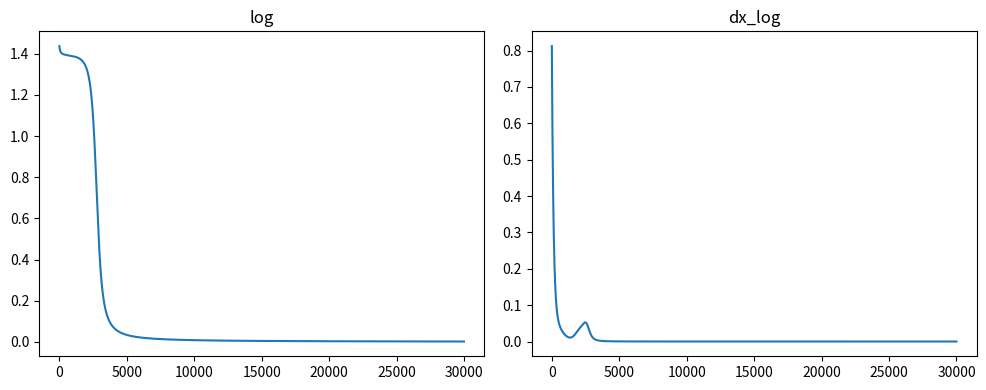
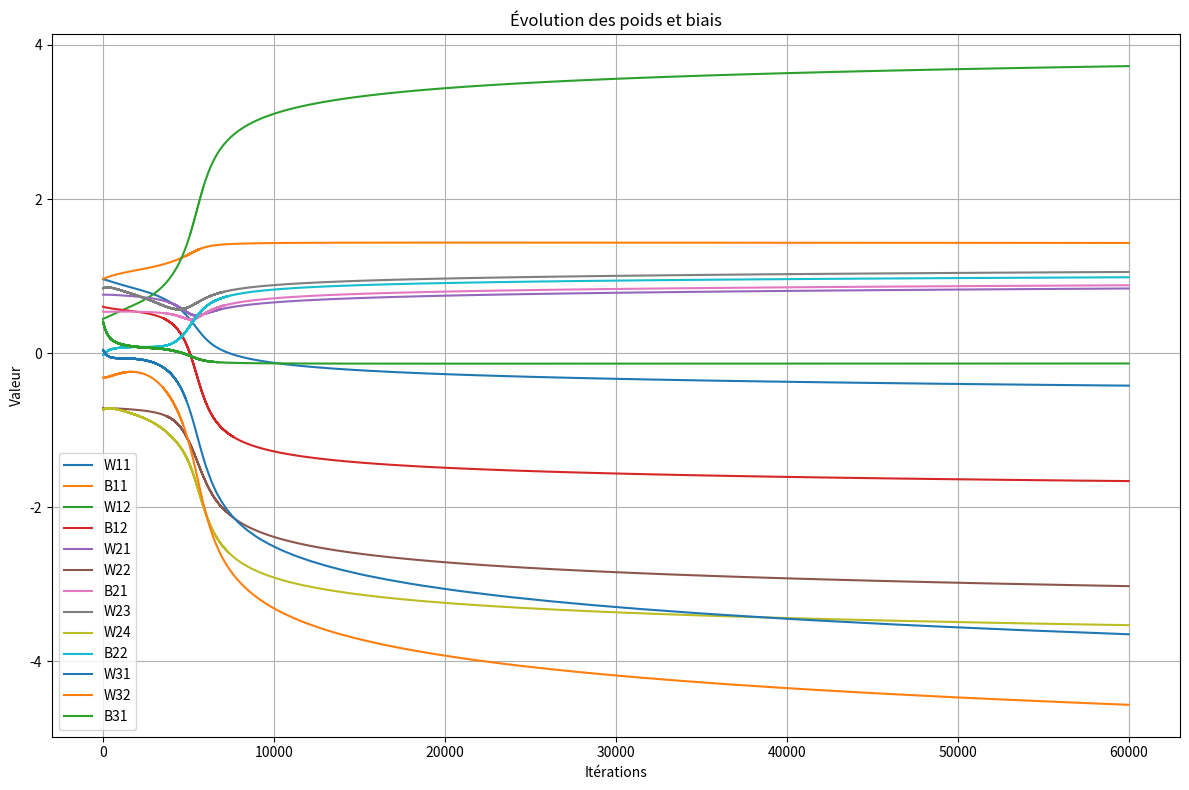
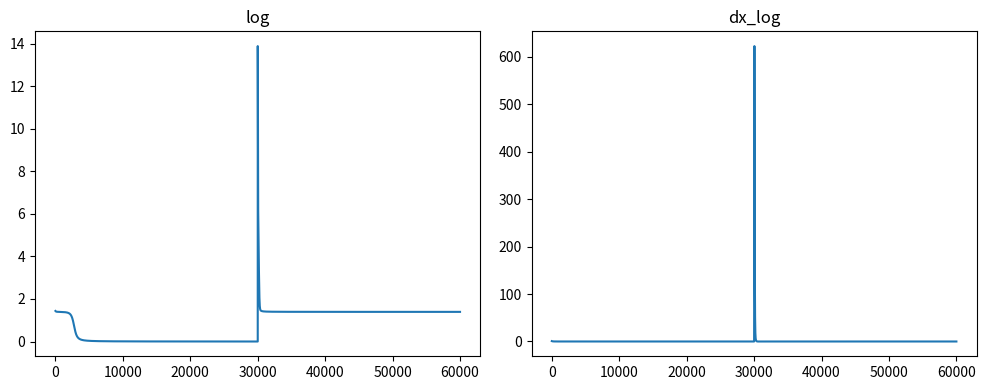
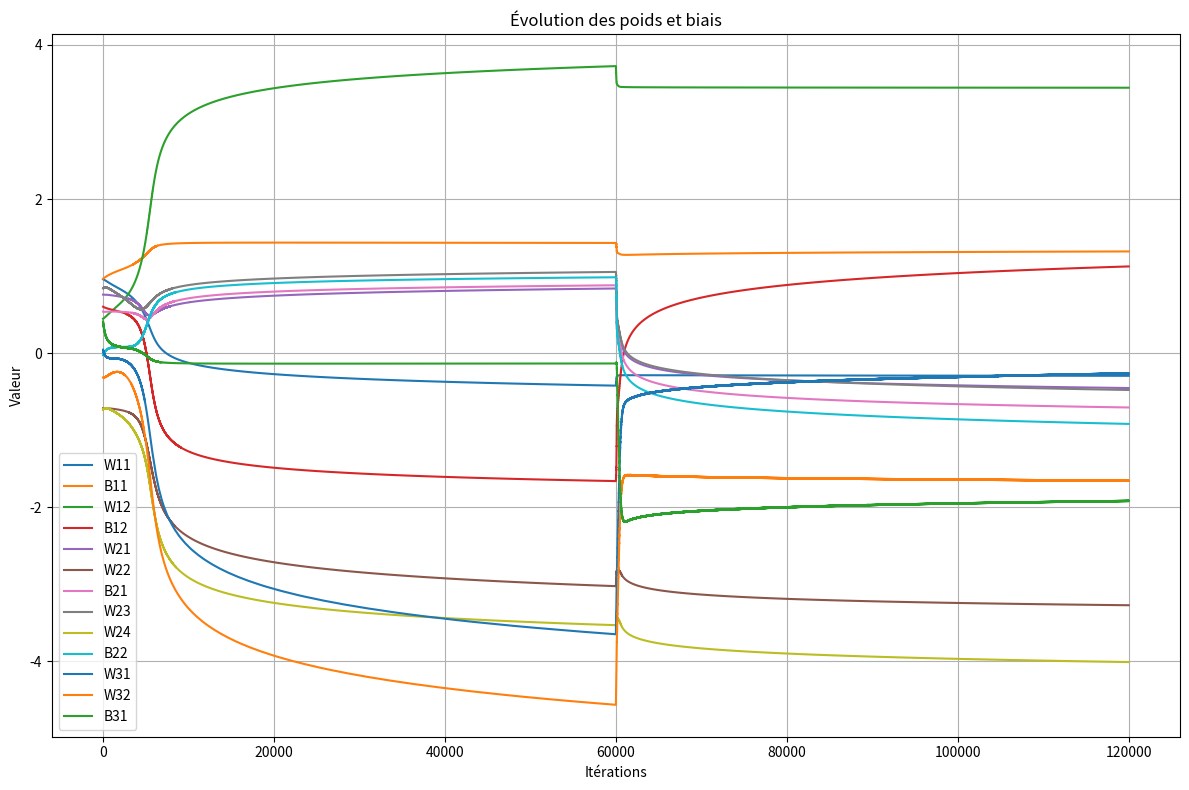

Write the Python code that produced these figures, in order.

import numpy as np
from tqdm import tqdm
import matplotlib.pyplot as plt

def log_loss(A, y):
    epsilon = 1e-15 #Pour empecher les log(0) = -inf
    return  - y * np.log(A + epsilon) - (1-y) * np.log(1-A + epsilon)

def dx_log_loss(y_true, y_pred):
    return - y_true/y_pred + (1 - y_true)/(1 - y_pred)

def algebre(x, a, b):
    return a* x  + b

def sigmoide(X):
    return 1/(1 + np.exp(-X))

def tanh(X):
    e1 = np.exp(X)
    e2 = np.exp(-X)
    return ((e1 - e2) / (e1 + e2))
    
def initialisation():
    W11 = np.random.rand(1) * 2 - 1
    B11 = np.random.rand(1) * 2 - 1
    W12 = np.random.rand(1) * 2 - 1
    B12 = np.random.rand(1) * 2 - 1

    W21 = np.random.rand(1) * 2 - 1
    W22 = np.random.rand(1) * 2 - 1
    W23 = np.random.rand(1) * 2 - 1
    W24 = np.random.rand(1) * 2 - 1
    B21 = np.random.rand(1) * 2 - 1
    B22 = np.random.rand(1) * 2 - 1

    W31 = np.random.rand(1) * 2 - 1
    W32 = np.random.rand(1) * 2 - 1
    B31 = np.random.rand(1) * 2 - 1

    return W11, W12, B11, B12, W21, W22, W23, W24, B21, B22, W31, W32, B31

def forward_propagation(X, W11, W12, B11, B12, W21, W22, W23, W24, B21, B22, W31, W32, B31):

    #Layer1
    Z11 = algebre(X, W11, B11)     #Z11 = X * W11 + B11
    A11 = sigmoide(Z11)
    Z12 = algebre(X, W12, B12)     #Z12 = X * W12 + B12
    A12 = sigmoide(Z12)

    #Layer2
    Z21 = A11 * W21 + A12 * W22 + B21
    A21 = tanh(Z21)
    Z22 = A11 * W23 + A12 * W24 + B22
    A22 = tanh(Z22)

    #Layer3
    Z31 = A21 * W31 + A22 * W32 + B31
    A31 = sigmoide(Z31)

    return A11, A12, A21, A22, A31

def backward_propagation(X, y, A11, A12, A21, A22, A31, W11, W12, B11, B12, W21, W22, W23, W24, B21, B22, W31, W32, B31, learning_rate):

    #Layer3
    dZ31 = A31 - y                  #dL/dZ31
    dW31 = dZ31 * A21               #dL/dW31
    dW32 = dZ31 * A22               #dL/dW32
    db31 = dZ31                     #dL/db31

    #Layer2
    dA21 = dZ31 * W31               #dL/dA21
    dA22 = dZ31 * W32               #dL/dA22
    dZ21 = dA21 * (1 - A21**2)      #dL/dZ21
    dZ22 = dA22 * (1 - A22**2)      #dL/dZ22
    dW21 = dZ21 * A11               #dL/dW21
    dW22 = dZ21 * A12               #dL/dW22
    dW23 = dZ22 * A11               #dL/dW23
    dW24 = dZ22 * A12               #dL/dW24
    db21 = dZ21                     #dL/db21
    db22 = dZ22                     #dL/db22

    #Layer1
    dA11 = dZ21 * W21 + dZ22 * W23          #dL/dA11
    dA12 = dZ21 * W22 + dZ22 * W24          #dL/dA12
    dZ11 = dA11 * A11 * (1 - A11)           #dL/dZ11
    dZ12 = dA12 * A12 * (1 - A12)           #dL/dZ12
    dW11 = dZ11 * X                         #dL/dW11
    dW12 = dZ12 * X                         #dL/dW12
    db11 = dZ11                             #dL/db11
    db12 = dZ12                             #dL/db12

    #Layer1
    W11 -= dW11 * learning_rate
    W12 -= dW12 * learning_rate
    B11 -= db11 * learning_rate
    B12 -= db12 * learning_rate

    #Layer2
    W21 -= dW21 * learning_rate
    W22 -= dW22 * learning_rate
    W23 -= dW23 * learning_rate
    W24 -= dW24 * learning_rate
    B21 -= db21 * learning_rate
    B22 -= db22 * learning_rate

    #Layer3
    W31 -= dW31 * learning_rate
    W32 -= dW32 * learning_rate
    B31 -= db31 * learning_rate

    return W11, W12, B11, B12, W21, W22, W23, W24, B21, B22, W31, W32, B31

#INITIALISATION
X = np.array([0, 1])
y = np.array([0, 1])

learning_rate = 0.01
nb_iteraton = 30_000

log = []
dx_log = []

# Avant la boucle principale, initialise les listes d'historique
W11_log, B11_log = [], []
W12_log, B12_log = [], []
W21_log, W22_log, W23_log, W24_log, B21_log, B22_log = [], [], [], [], [], []
W31_log, W32_log, B31_log = [], [], []

#PREMIER PASSAGE
W11, W12, B11, B12, W21, W22, W23, W24, B21, B22, W31, W32, B31 = initialisation()
A11, A12, A21, A22, A31 = forward_propagation(X, W11, W12, B11, B12, W21, W22, W23, W24, B21, B22, W31, W32, B31)

print("")
print("Premier apprentissage")
print("X: ", X)
print("y: ", y)
print(f"{'W11:':<6} {W11[0]:>10.6f}   {'B11:':<6} {B11[0]:>10.6f}")
print(f"{'W12:':<6} {W12[0]:>10.6f}   {'B12:':<6} {B12[0]:>10.6f}")
print(f"{'W21:':<6} {W21[0]:>10.6f}   {'W22:':<6} {W22[0]:>10.6f}   {'B21:':<6} {B21[0]:>10.6f}")
print(f"{'W23:':<6} {W23[0]:>10.6f}   {'W24:':<6} {W24[0]:>10.6f}   {'B22:':<6} {B22[0]:>10.6f}")
print(f"{'W31:':<6} {W31[0]:>10.6f}   {'W32:':<6} {W32[0]:>10.6f}   {'B31:':<6} {B31[0]:>10.6f}")
print("Loss", log_loss(A31, y))
print("ACTIVATION", A31)
print("")

for j in tqdm(range(nb_iteraton)):
    
    sum_log = 0
    sum_dx_log = 0

    for i in range(X.size):

        #Foreward propagation
        A11, A12, A21, A22, A31 = forward_propagation(X[i], W11, W12, B11, B12, W21, W22, W23, W24, B21, B22, W31, W32, B31)

        sum_log += log_loss(A31, y[i])
        sum_dx_log += dx_log_loss(y[i], A31)

        # Sauvegarde des poids et biais
        W11_log.append(W11.copy())
        B11_log.append(B11.copy())
        W12_log.append(W12.copy())
        B12_log.append(B12.copy())
        W21_log.append(W21.copy())
        W22_log.append(W22.copy())
        B21_log.append(B21.copy())
        W23_log.append(W23.copy())
        W24_log.append(W24.copy())
        B22_log.append(B22.copy())
        W31_log.append(W31.copy())
        W32_log.append(W32.copy())
        B31_log.append(B31.copy())

        #Backpropagation
        W11, W12, B11, B12, W21, W22, W23, W24, B21, B22, W31, W32, B31 = backward_propagation(X[i], y[i], A11, A12, A21, A22, A31, W11, W12, B11, B12, W21, W22, W23, W24, B21, B22, W31, W32, B31, learning_rate)

    log.append(sum_log)
    dx_log.append(sum_dx_log)

#Prediction final
A11, A12, A21, A22, A31 = forward_propagation(X, W11, W12, B11, B12, W21, W22, W23, W24, B21, B22, W31, W32, B31 )

print("")
print(f"{'W11:':<6} {W11[0]:>10.6f}   {'B11:':<6} {B11[0]:>10.6f}")
print(f"{'W12:':<6} {W12[0]:>10.6f}   {'B12:':<6} {B12[0]:>10.6f}")
print(f"{'W21:':<6} {W21[0]:>10.6f}   {'W22:':<6} {W22[0]:>10.6f}   {'B21:':<6} {B21[0]:>10.6f}")
print(f"{'W23:':<6} {W23[0]:>10.6f}   {'W24:':<6} {W24[0]:>10.6f}   {'B22:':<6} {B22[0]:>10.6f}")
print(f"{'W31:':<6} {W31[0]:>10.6f}   {'W32:':<6} {W32[0]:>10.6f}   {'B31:':<6} {B31[0]:>10.6f}")
print("Loss final ", log_loss(A31, y))
print("y: ", y)
print("ACTIVATION final", A31)

# Créer une figure avec deux sous-graphes côte à côte
fig, axes = plt.subplots(1, 2, figsize=(10, 4))  # 1 ligne, 2 colonnes
axes[0].plot(log)
axes[0].set_title("log")
axes[1].plot(dx_log)
axes[1].set_title("dx_log")
plt.tight_layout()
plt.show()

# Créer une figure
plt.figure(figsize=(12, 8))
plt.plot(W11_log, label='W11')
plt.plot(B11_log, label='B11')
plt.plot(W12_log, label='W12')
plt.plot(B12_log, label='B12')
plt.plot(W21_log, label='W21')
plt.plot(W22_log, label='W22')
plt.plot(B21_log, label='B21')
plt.plot(W23_log, label='W23')
plt.plot(W24_log, label='W24')
plt.plot(B22_log, label='B22')
plt.plot(W31_log, label='W31')
plt.plot(W32_log, label='W32')
plt.plot(B31_log, label='B31')
plt.legend()
plt.title("Évolution des poids et biais")
plt.xlabel("Itérations")
plt.ylabel("Valeur")
plt.grid(True)
plt.tight_layout()
plt.show()


#DEUXIEME PASSAGE
A11, A12, A21, A22, A31 = forward_propagation(X, W11, W12, B11, B12, W21, W22, W23, W24, B21, B22, W31, W32, B31)
y = np.array([1, 0])

print("")
print("Deuxieme apprentissage")
print("X: ", X)
print("y: ", y)
print(f"{'W11:':<6} {W11[0]:>10.6f}   {'B11:':<6} {B11[0]:>10.6f}")
print(f"{'W12:':<6} {W12[0]:>10.6f}   {'B12:':<6} {B12[0]:>10.6f}")
print(f"{'W21:':<6} {W21[0]:>10.6f}   {'W22:':<6} {W22[0]:>10.6f}   {'B21:':<6} {B21[0]:>10.6f}")
print(f"{'W23:':<6} {W23[0]:>10.6f}   {'W24:':<6} {W24[0]:>10.6f}   {'B22:':<6} {B22[0]:>10.6f}")
print(f"{'W31:':<6} {W31[0]:>10.6f}   {'W32:':<6} {W32[0]:>10.6f}   {'B31:':<6} {B31[0]:>10.6f}")
print("Loss", log_loss(A31, y))
print("ACTIVATION", A31)
print("")

for j in tqdm(range(nb_iteraton)):
    
    sum_log = 0
    sum_dx_log = 0

    for i in range(X.size):

        #Foreward propagation
        A11, A12, A21, A22, A31 = forward_propagation(X[i], W11, W12, B11, B12, W21, W22, W23, W24, B21, B22, W31, W32, B31)

        sum_log += log_loss(A31, y[i])
        sum_dx_log += dx_log_loss(y[i], A31)

        # Sauvegarde des poids et biais
        W11_log.append(W11.copy())
        B11_log.append(B11.copy())
        W12_log.append(W12.copy())
        B12_log.append(B12.copy())
        W21_log.append(W21.copy())
        W22_log.append(W22.copy())
        B21_log.append(B21.copy())
        W23_log.append(W23.copy())
        W24_log.append(W24.copy())
        B22_log.append(B22.copy())
        W31_log.append(W31.copy())
        W32_log.append(W32.copy())
        B31_log.append(B31.copy())

        #Backpropagation
        W11, W12, B11, B12, W21, W22, W23, W24, B21, B22, W31, W32, B31 = backward_propagation(X[i], y[i], A11, A12, A21, A22, A31, W11, W12, B11, B12, W21, W22, W23, W24, B21, B22, W31, W32, B31, learning_rate)

    log.append(sum_log)
    dx_log.append(sum_dx_log)

#Prediction final
A11, A12, A21, A22, A31 = forward_propagation(X, W11, W12, B11, B12, W21, W22, W23, W24, B21, B22, W31, W32, B31 )

print("")
print(f"{'W11:':<6} {W11[0]:>10.6f}   {'B11:':<6} {B11[0]:>10.6f}")
print(f"{'W12:':<6} {W12[0]:>10.6f}   {'B12:':<6} {B12[0]:>10.6f}")
print(f"{'W21:':<6} {W21[0]:>10.6f}   {'W22:':<6} {W22[0]:>10.6f}   {'B21:':<6} {B21[0]:>10.6f}")
print(f"{'W23:':<6} {W23[0]:>10.6f}   {'W24:':<6} {W24[0]:>10.6f}   {'B22:':<6} {B22[0]:>10.6f}")
print(f"{'W31:':<6} {W31[0]:>10.6f}   {'W32:':<6} {W32[0]:>10.6f}   {'B31:':<6} {B31[0]:>10.6f}")
print("Loss final ", log_loss(A31, y))
print("y: ", y)
print("ACTIVATION final", A31)

# Créer une figure avec deux sous-graphes côte à côte
fig, axes = plt.subplots(1, 2, figsize=(10, 4))  # 1 ligne, 2 colonnes
axes[0].plot(log)
axes[0].set_title("log")
axes[1].plot(dx_log)
axes[1].set_title("dx_log")
plt.tight_layout()
plt.show()


# Créer une figure
plt.figure(figsize=(12, 8))
plt.plot(W11_log, label='W11')
plt.plot(B11_log, label='B11')
plt.plot(W12_log, label='W12')
plt.plot(B12_log, label='B12')
plt.plot(W21_log, label='W21')
plt.plot(W22_log, label='W22')
plt.plot(B21_log, label='B21')
plt.plot(W23_log, label='W23')
plt.plot(W24_log, label='W24')
plt.plot(B22_log, label='B22')
plt.plot(W31_log, label='W31')
plt.plot(W32_log, label='W32')
plt.plot(B31_log, label='B31')
plt.legend()
plt.title("Évolution des poids et biais")
plt.xlabel("Itérations")
plt.ylabel("Valeur")
plt.grid(True)
plt.tight_layout()
plt.show()
